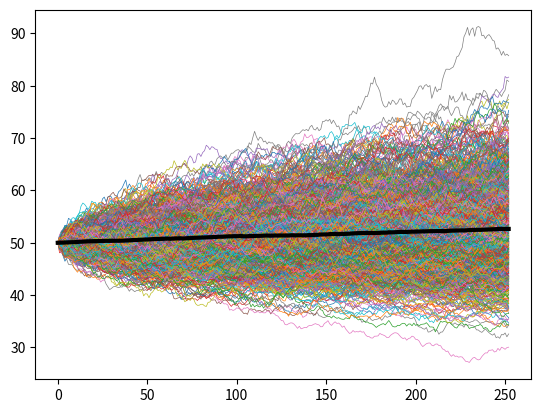

Write Python code to recreate this figure.
import numpy as np
import numpy.random as npr
import matplotlib.pyplot as plt
import pandas as pd

NB_SIMULATIONS = 1000

def stock_price_monte_carlo(S0, mu, sigma, N=252):
    resultats = []

    for _ in range(NB_SIMULATIONS):
        prices= [S0]
        for _ in range(N):
            #N(0, 1)
            stock_price = prices[-1] * np.exp((mu - 0.5*sigma**2) + sigma*npr.normal())
            prices.append(stock_price)

        resultats.append(prices)

    simulation = pd.DataFrame(resultats)

    simulation = simulation.T

    plt.plot(simulation, lw=0.5)
    #moyenne sur les colonnes (donc veteur ligne)
    plt.plot(simulation.mean(axis=1),'k', lw=3)
    plt.show()
    simulation['mean'] = simulation.mean(axis=1)
    # 2 chiffres après la virgule
    print("prédiction de la future valeur de l'action dans un an: €%.2f" % simulation['mean'].iloc[-1])

if __name__ == '__main__':
    stock_price_monte_carlo(50, 0.0002, 0.01)